2-way image classification set "train_split" from GitHub (RiyaRachel24/crack-detection-app); label vocabulary: crack, no crack.

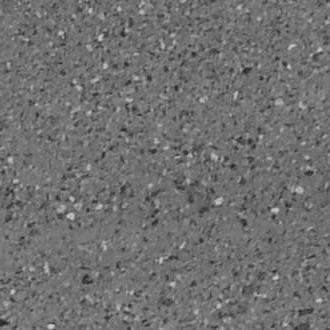
Label: no crack

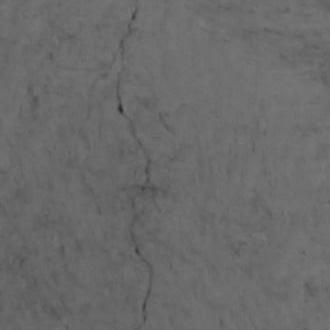
Label: crack

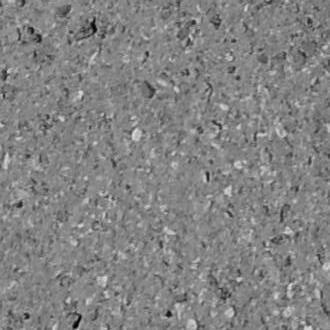
Label: no crack

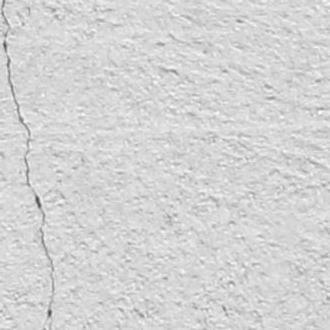
Label: crack

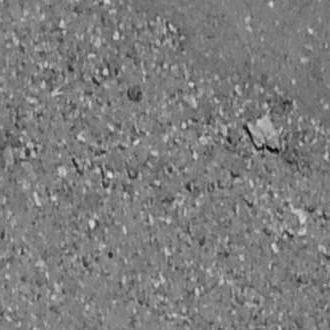
Label: no crack

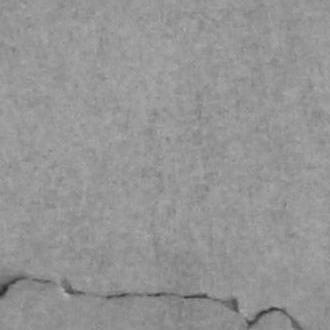
Label: crack
